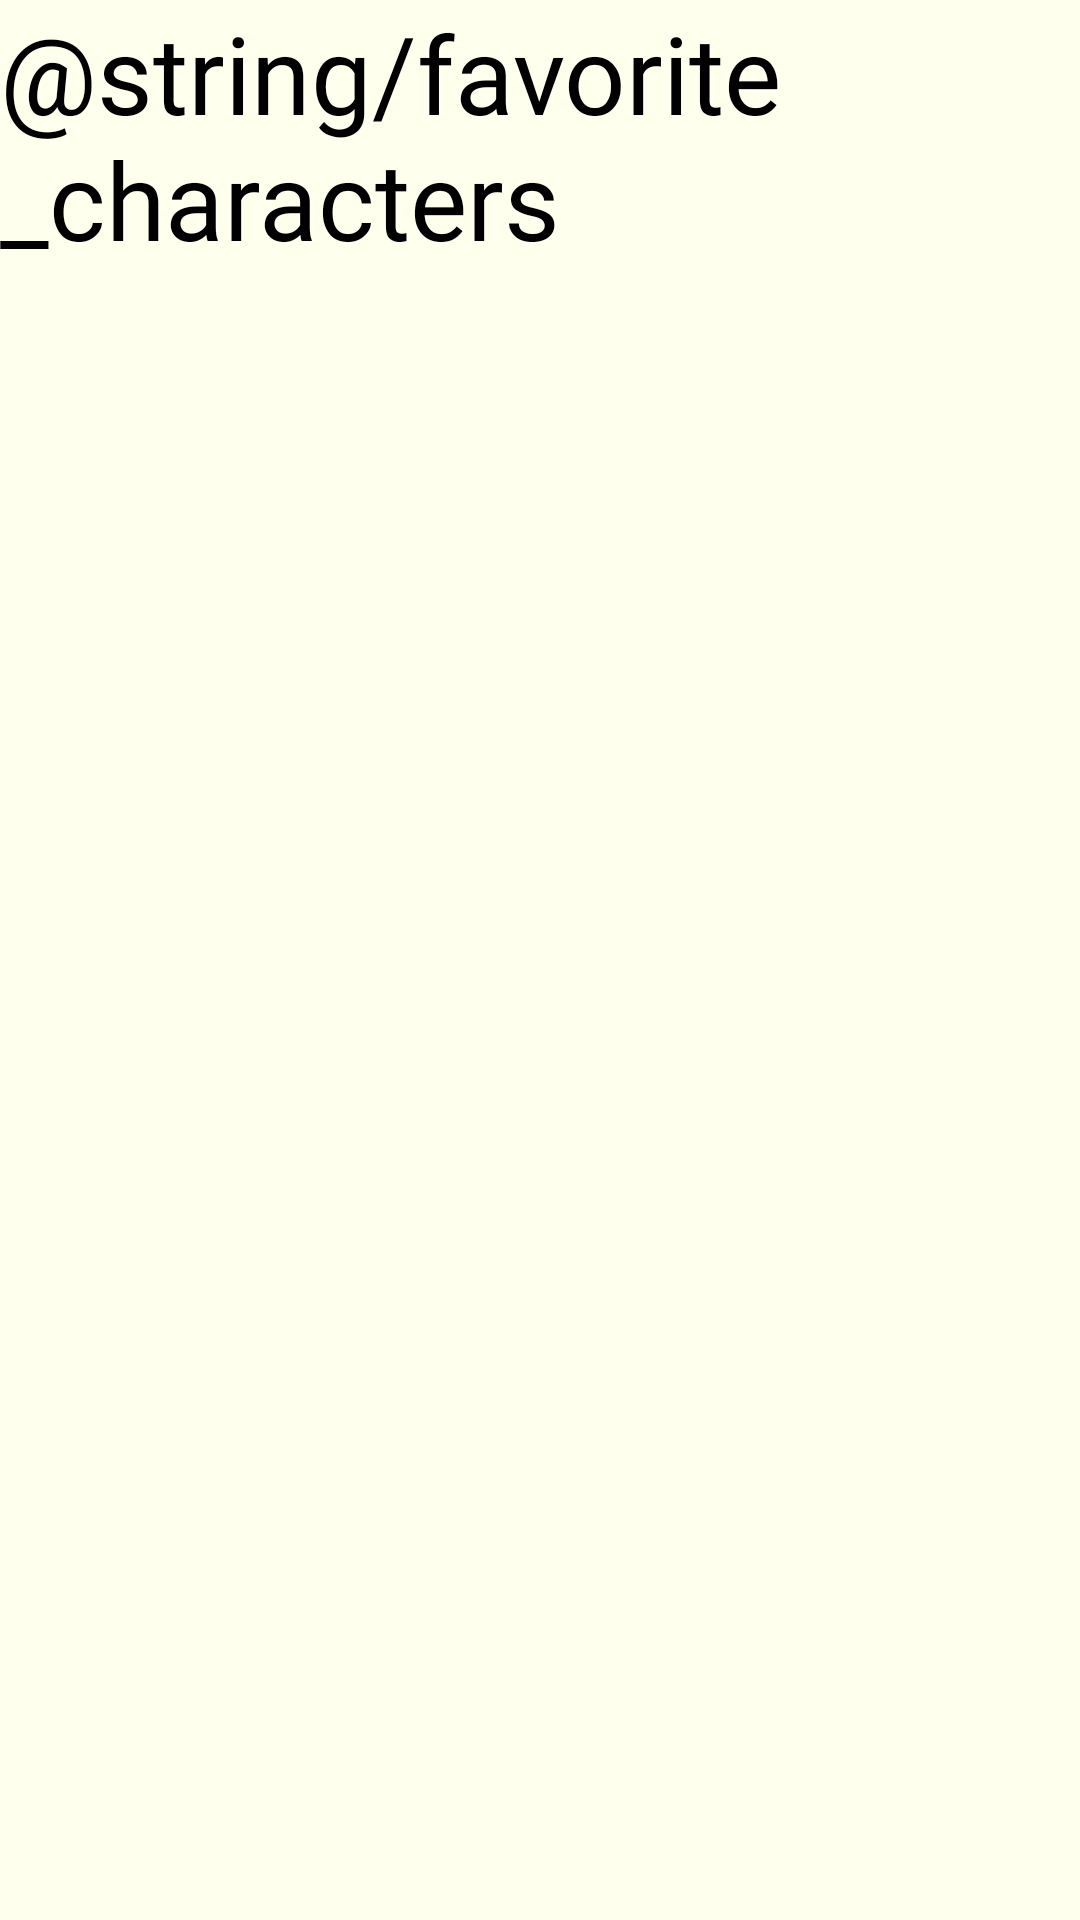

Reconstruct the res/layout file that produces this screen, plus the resources it refers to.
<!-- AndroidManifest.xml: application theme Theme.ATLACharacters -->
<!-- res/layout/fragment_favorites.xml -->
<?xml version="1.0" encoding="utf-8"?>
<LinearLayout xmlns:android="http://schemas.android.com/apk/res/android"
    xmlns:app="http://schemas.android.com/apk/res-auto"
    android:id="@+id/favoritesLayout"
    android:layout_width="match_parent"
    android:layout_height="match_parent"
    android:background="@color/background"
    android:orientation="vertical">

    <TextView
        android:id="@+id/favoritesTitleTextView"
        android:layout_width="wrap_content"
        android:layout_height="wrap_content"
        android:layout_gravity="center"
        android:fontFamily="@font/poppins_bold"
        android:text="@string/favorite_characters"
        android:textColor="@color/black"
        android:layout_marginBottom="8dp"
        android:textSize="36sp" />

    <androidx.recyclerview.widget.RecyclerView
        android:layout_marginHorizontal="16dp"
        android:id="@+id/favoritesRecyclerView"
        android:layout_width="match_parent"
        android:layout_height="match_parent"
        app:layoutManager="androidx.recyclerview.widget.LinearLayoutManager" />

</LinearLayout>
<!-- resources referenced by this layout -->
<resources>
  <color name="background">#FFFFFFEE</color>
  <color name="black">#FF000000</color>
  <style name="Theme.ATLACharacters" parent="Base.Theme.ATLACharacters" />
  <style name="Base.Theme.ATLACharacters" parent="Theme.Material3.DayNight.NoActionBar">
          
          
          <item name="android:statusBarColor">@color/background</item>
          <item name="android:windowLightStatusBar">true</item>
      </style>
</resources>
